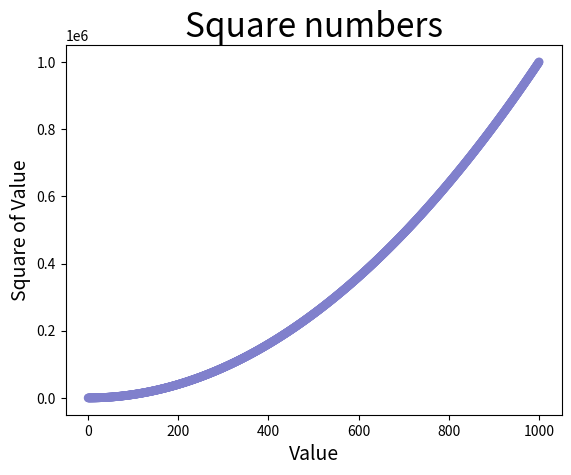

This figure's Python source: (Note: this script raises an exception after producing the figure.)
import matplotlib.pyplot as plt

# 创建包含1-1000的列表
x_values=list(range(1,1001))
# 使用列表解析根据x生成y的值对应的列表
y_values=[x**2 for x in x_values]

# 绘制单个点，设置点使用的尺寸
# edgecolors='none'用于消除点的黑色轮廓
# c='red'设置数据点为红色，也可以使用RGB表示法：c=(0,0,0.8)，包含三个0~1之间的小数值，分别表示红色、绿色和蓝色分量。值越接近0，指定的颜色越深，值越接近1，指定的颜色越浅
plt.scatter(x_values,y_values,c=(0.5,0.5,0.8),edgecolors='none',s=40)

## 使用颜色渐变
#plt.scatter(x_values,y_values,c=y_values,cmap=plt.cm.Blues,edgecolors='none',s=40)

#设置图表标题并给坐标轴加上标签
plt.title("Square numbers",fontsize=24)
plt.xlabel("Value",fontsize=14)
plt.ylabel("Square of Value",fontsize=14)

#设置刻度标记的大小
plt.tick_params(axis='obth',which='major',lobelsize=14)

#设置每个坐标轴的取值范围，四个值分别对应x和y坐标轴的最小值和最大值
#x坐标轴的取值范围设置为0~1100，y轴取值范围设置为0~1100000
plt.axis([0,1100,0,1100000])
plt.show()

##自动保存图表
#plt.savefig('squares_plot.png',bbox_inches='tight')
